Image classification data set "dataset3_resize300" (ndcuong91/gluon-cv on GitHub). Class labels (2): clean normal, messy dirty.

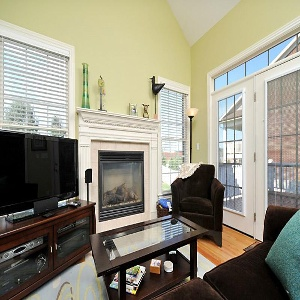
Label: clean normal

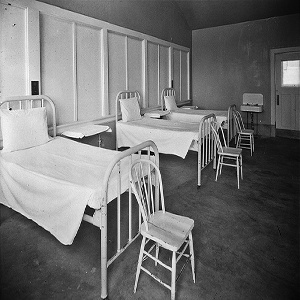
Label: messy dirty

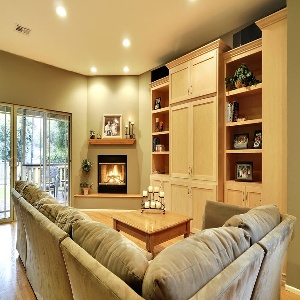
Label: clean normal

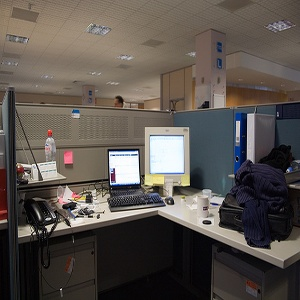
Label: messy dirty

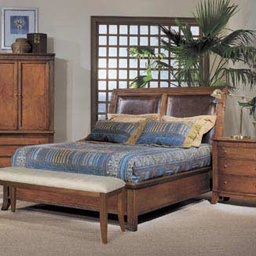
Label: clean normal

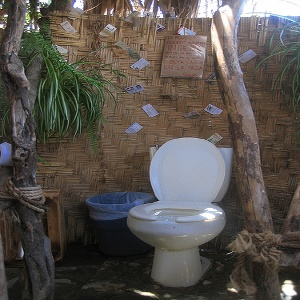
Label: messy dirty
